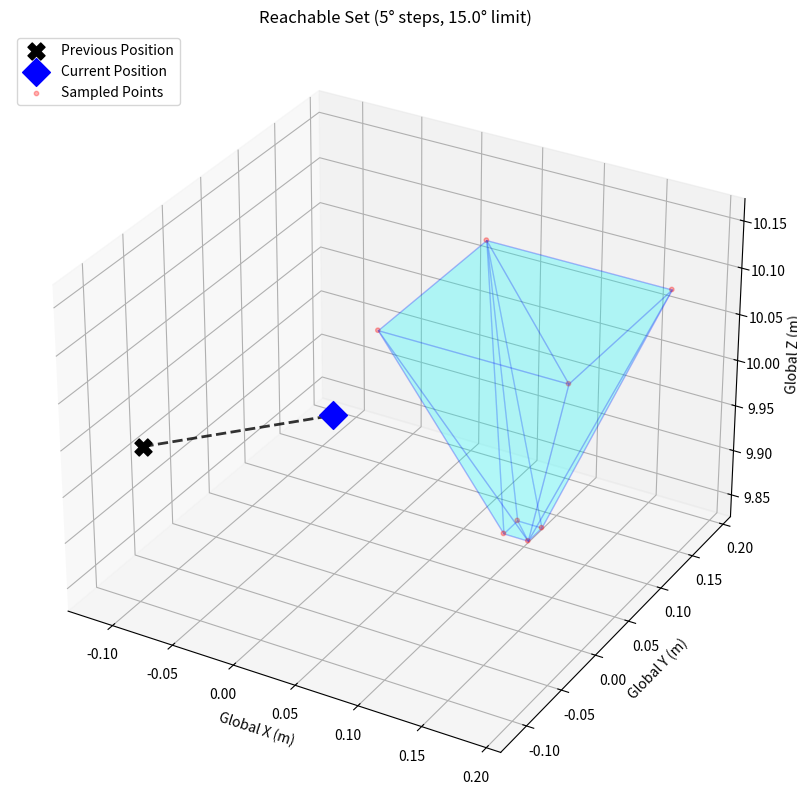

This chart was generated by the following Python code:
import numpy as np
import matplotlib.pyplot as plt
from scipy.spatial import ConvexHull
from mpl_toolkits.mplot3d import Axes3D
from mpl_toolkits.mplot3d.art3d import Poly3DCollection

def plot_full_uav_sequence(v_curr, p_curr, dt, u1_m, psi=0, tilt_limit_deg=15.0):
    g = 9.81
    limit_rad = np.radians(tilt_limit_deg)
    p_prev = p_curr - v_curr * dt
    
    # 1. Define sampling steps for angles (-15, -10, -5, 0, 5, 10, 15)
    angle_steps = np.radians(np.arange(-tilt_limit_deg, tilt_limit_deg + 5, 30))
    print(angle_steps)
    # Using more thrust levels to ensure the volume isn't perfectly flat
    t_limits = [0.2*u1_m, 1.5*u1_m]
    
    next_vertices = []
    for T in t_limits:
        for phi in angle_steps:
            for theta in angle_steps:
                ax = (np.sin(psi)*np.sin(phi) + np.cos(psi)*np.sin(theta)*np.cos(phi)) * T
                ay = (-np.cos(psi)*np.sin(phi) + np.sin(psi)*np.sin(theta)*np.cos(phi)) * T
                az = -g + (np.cos(theta)*np.cos(phi)) * T
                
                accel = np.array([ax, ay, az])
                p_next = p_curr + v_curr * dt + 0.5 * accel * (dt**2)
                next_vertices.append(p_next)
    
    next_vertices = np.array(next_vertices)
    
    # 2. Compute Convex Hull
    hull = ConvexHull(next_vertices)
    
    # 3. Plotting Setup
    fig = plt.figure(figsize=(12, 10))
    ax = fig.add_subplot(111, projection='3d')
    
    # --- PLOT 1: PREVIOUS STATE ---
    ax.scatter(p_prev[0], p_prev[1], p_prev[2], 
               color='black', s=150, marker='X', label='Previous Position', zorder=20)
    
    # --- PLOT 2: CURRENT STATE ---
    ax.scatter(p_curr[0], p_curr[1], p_curr[2], 
               color='blue', s=200, marker='D', label='Current Position', zorder=25)
    
    # --- PLOT 3: TRAJECTORY LINE ---
    ax.plot([p_prev[0], p_curr[0]], [p_prev[1], p_curr[1]], [p_prev[2], p_curr[2]], 
            color='black', linestyle='--', linewidth=2, alpha=0.8)

    # --- PLOT 4: REACHABLE POINTS (Red Dots) ---
    ax.scatter(next_vertices[:, 0], next_vertices[:, 1], next_vertices[:, 2], 
               color='red', s=10, alpha=0.3, label='Sampled Points', zorder=1)
    
    # --- PLOT 5: CONVEX HULL (The fix for Trisurf error) ---
    # Create the polygons for the hull faces
    for simplex in hull.simplices:
        # Get the points for this face
        v = next_vertices[simplex]
        # Create a 3D polygon
        tri = Poly3DCollection([v])
        tri.set_alpha(0.15)
        tri.set_facecolor('cyan')
        tri.set_edgecolor('blue')
        ax.add_collection3d(tri)

    # Formatting
    ax.set_xlabel('Global X (m)')
    ax.set_ylabel('Global Y (m)')
    ax.set_zlabel('Global Z (m)')
    ax.set_title(f"Reachable Set (5° steps, {tilt_limit_deg}° limit)")
    ax.legend(loc='upper left')

    # Zoom logic
    all_points = np.vstack([p_prev, p_curr, next_vertices])
    mins, maxs = all_points.min(axis=0), all_points.max(axis=0)
    center = (mins + maxs) / 2
    max_range = (maxs - mins).max() / 1.8 # Slightly tighter zoom
    ax.set_xlim(center[0] - max_range, center[0] + max_range)
    ax.set_ylim(center[1] - max_range, center[1] + max_range)
    ax.set_zlim(center[2] - max_range, center[2] + max_range)

    plt.show()

# Run
p_now = np.array([0, 0, 10])
v_cur = np.array([0.6, 0.3, 0.2])
plot_full_uav_sequence(v_cur, p_now, dt=0.2, u1_m=9.81)
